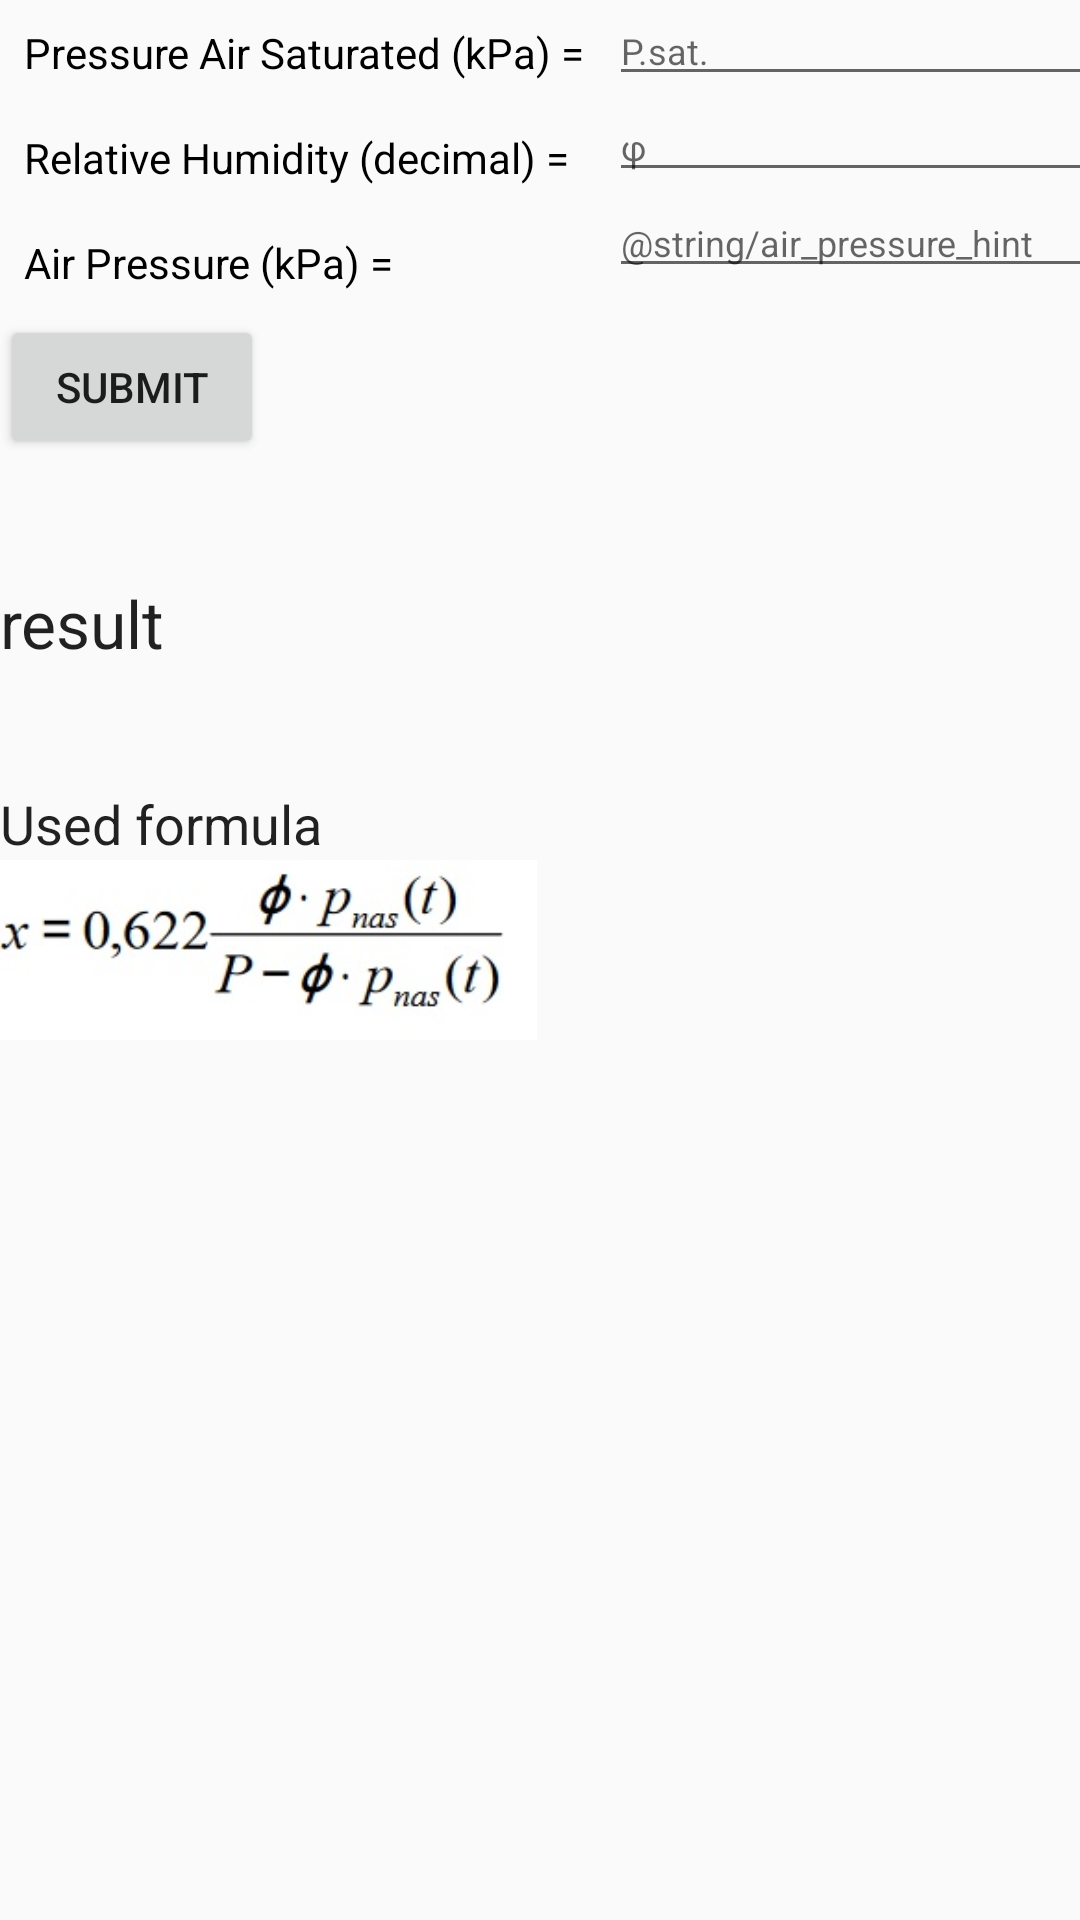

Here is an Android app screen rendered from its layout file. Give the layout XML and the strings, colors and styles it references.
<!-- AndroidManifest.xml: application theme AppTheme -->
<!-- res/layout/absolute_humidity.xml -->
<?xml version="1.0" encoding="utf-8"?>
<ScrollView xmlns:android="http://schemas.android.com/apk/res/android"
    android:layout_width="match_parent"
    android:layout_height="match_parent">

<LinearLayout xmlns:android="http://schemas.android.com/apk/res/android"
    android:layout_width="match_parent"
    android:layout_height="wrap_content">

    <LinearLayout
        android:layout_width="0dp"
        android:layout_height="match_parent"
        android:layout_weight="1"
        android:orientation="vertical">

        <TextView
            style="@android:style/TextAppearance.Small"
            android:layout_width="wrap_content"
            android:layout_height="wrap_content"
            android:layout_margin="8dp"
            android:text="@string/saturated_air_pressure"
            android:textColor="@android:color/black" />

        <TextView
            style="@android:style/TextAppearance.Small"
            android:layout_width="wrap_content"
            android:layout_height="wrap_content"
            android:layout_margin="8dp"
            android:text="@string/relative_humidity"
            android:textColor="@android:color/black" />

        <TextView
            style="@android:style/TextAppearance.Small"
            android:layout_width="wrap_content"
            android:layout_height="wrap_content"
            android:layout_margin="8dp"
            android:text="@string/air_pressure"
            android:textColor="@android:color/black" />


        <Button
            android:id="@+id/submit_humidity_result_button"
            android:layout_width="wrap_content"
            android:layout_height="wrap_content"
            android:onClick="submitAbsoluteHumidityEquation"
            android:text="@string/submit" />

        <TextView
            android:id="@+id/humidity_result"
            style="@android:style/TextAppearance.Large"
            android:layout_width="wrap_content"
            android:layout_height="wrap_content"
            android:text="@string/result"
            android:layout_marginTop="40dp"
            android:layout_marginBottom="40dp"/>
        <TextView
            android:layout_width="wrap_content"
            android:layout_height="wrap_content"
            android:text="@string/used_formula"
            style="@android:style/TextAppearance.Medium"/>
        <ImageView
            android:layout_width="179dp"
            android:layout_height="60dp"
            android:background="@drawable/humidity_formula"/>


    </LinearLayout>

    <LinearLayout
        android:layout_width="match_parent"
        android:layout_height="match_parent"
        android:orientation="vertical">

        <EditText
            android:id="@+id/Saturated_Air_Pressure"
            android:layout_width="match_parent"
            android:layout_height="32dp"
            android:hint="@string/saturated_air_pressure_hint"
            android:inputType="numberDecimal"
            android:textSize="12sp" />

        <EditText
            android:id="@+id/Relative_Humidity"
            android:layout_width="match_parent"
            android:layout_height="32dp"
            android:hint="φ"
            android:inputType="numberDecimal"
            android:textSize="12sp" />

        <EditText
            android:id="@+id/Air_Pressure"
            android:layout_width="match_parent"
            android:layout_height="32dp"
            android:hint="@string/air_pressure_hint"
            android:inputType="numberDecimal"
            android:textSize="12sp"/>

    </LinearLayout>

</LinearLayout>
</ScrollView>
<!-- resources referenced by this layout -->
<resources>
  <!-- drawable humidity_formula: jpg bitmap (drawable, 10742 bytes) -->
  <string name="air_pressure">Air Pressure (kPa) =</string>
  <string name="relative_humidity">Relative Humidity (decimal) =</string>
  <string name="result">result</string>
  <string name="saturated_air_pressure">Pressure Air Saturated (kPa) =</string>
  <string name="saturated_air_pressure_hint">P.sat.</string>
  <string name="submit">submit</string>
  <string name="used_formula">Used formula</string>
  <style name="AppTheme" parent="Theme.AppCompat.Light">
          
          <item name="colorPrimary">#00BCD4</item>
          <item name="colorPrimaryDark">#0097A7</item>
          <item name="colorAccent">#607D8B</item>
      </style>
</resources>
